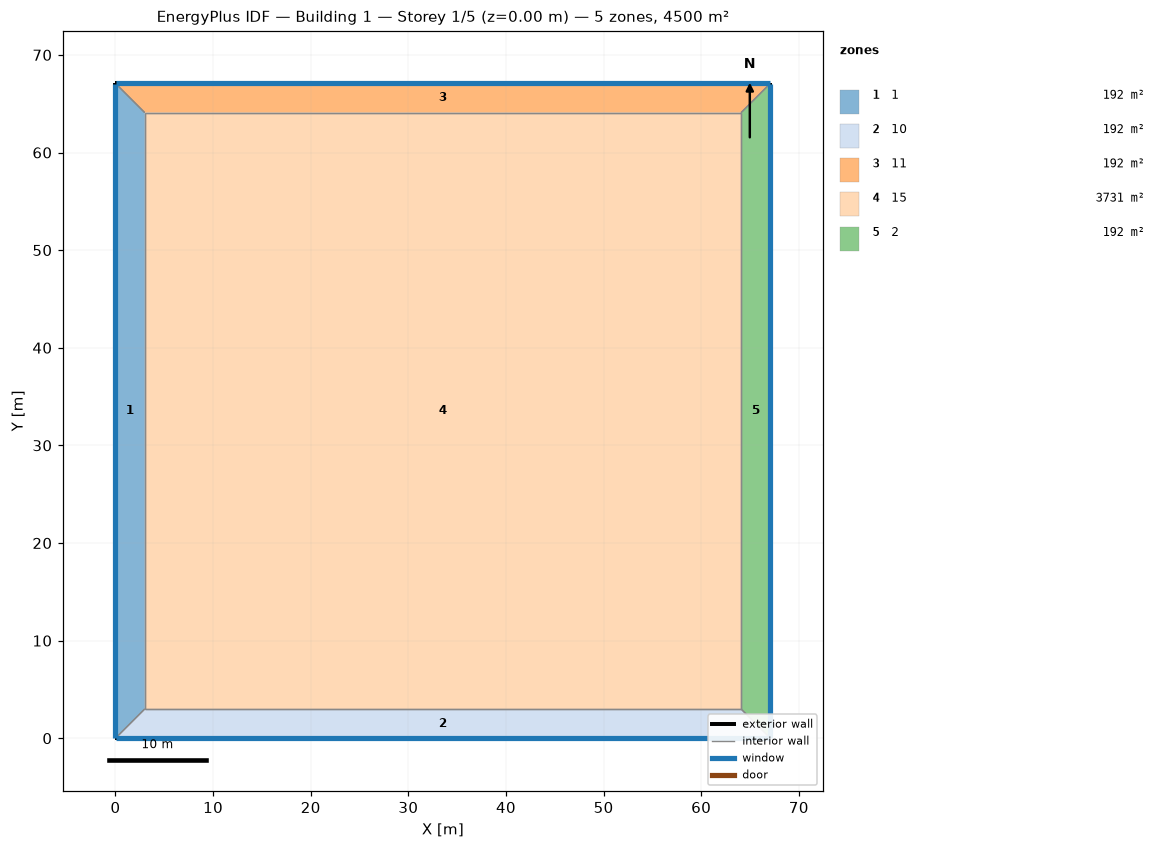
=== STOREY PLAN SPEC (per zone: floor XY polygon, exterior-wall plan segments, windows/doors) ===
zone 1: 1  (192.2 m²)
  floor: (0.00, 0.00) (0.00, 67.08) (3.00, 64.08) (3.00, 3.00)
  exterior wall: (0.00, 67.08) – (0.00, 0.00)  [67.1 m]
    window: (0.00, 67.06) – (0.00, 0.03)  [53.7 m²]
  interior walls: 3
zone 2: 10  (192.2 m²)
  floor: (67.08, 0.00) (0.00, 0.00) (3.00, 3.00) (64.08, 3.00)
  exterior wall: (0.00, 0.00) – (67.08, 0.00)  [67.1 m]
    window: (0.03, 0.00) – (67.06, 0.00)  [53.7 m²]
  interior walls: 3
zone 3: 11  (192.2 m²)
  floor: (0.00, 67.08) (67.08, 67.08) (64.08, 64.08) (3.00, 64.08)
  exterior wall: (67.08, 67.08) – (0.00, 67.08)  [67.1 m]
    window: (67.06, 67.08) – (0.03, 67.08)  [53.7 m²]
  interior walls: 3
zone 4: 15  (3731.0 m²)
  floor: (3.00, 3.00) (3.00, 64.08) (64.08, 64.08) (64.08, 3.00)
  interior walls: 4
zone 5: 2  (192.2 m²)
  floor: (67.08, 67.08) (67.08, 0.00) (64.08, 3.00) (64.08, 64.08)
  exterior wall: (67.08, 0.00) – (67.08, 67.08)  [67.1 m]
    window: (67.08, 0.03) – (67.08, 67.06)  [53.7 m²]
  interior walls: 3

=== DERIVED (storey summary) ===
Building: Building 1
Storey: 1 of 5  (floor level z = 0.00 m)
Storey gross floor area: 4500.0 m²
Zones on this storey: 5
  - 1: floor 192.2 m²; exterior wall 67.1 m (268.3 m²); 1 window(s) 53.7 m²; WWR 20.0%
  - 10: floor 192.2 m²; exterior wall 67.1 m (268.3 m²); 1 window(s) 53.7 m²; WWR 20.0%
  - 11: floor 192.2 m²; exterior wall 67.1 m (268.3 m²); 1 window(s) 53.7 m²; WWR 20.0%
  - 15: floor 3731.0 m²
  - 2: floor 192.2 m²; exterior wall 67.1 m (268.3 m²); 1 window(s) 53.7 m²; WWR 20.0%
Zone adjacency (shared interzone walls):
  - 1 ↔ 10
  - 1 ↔ 11
  - 1 ↔ 15
  - 10 ↔ 15
  - 10 ↔ 2
  - 11 ↔ 15
  - 11 ↔ 2
  - 15 ↔ 2